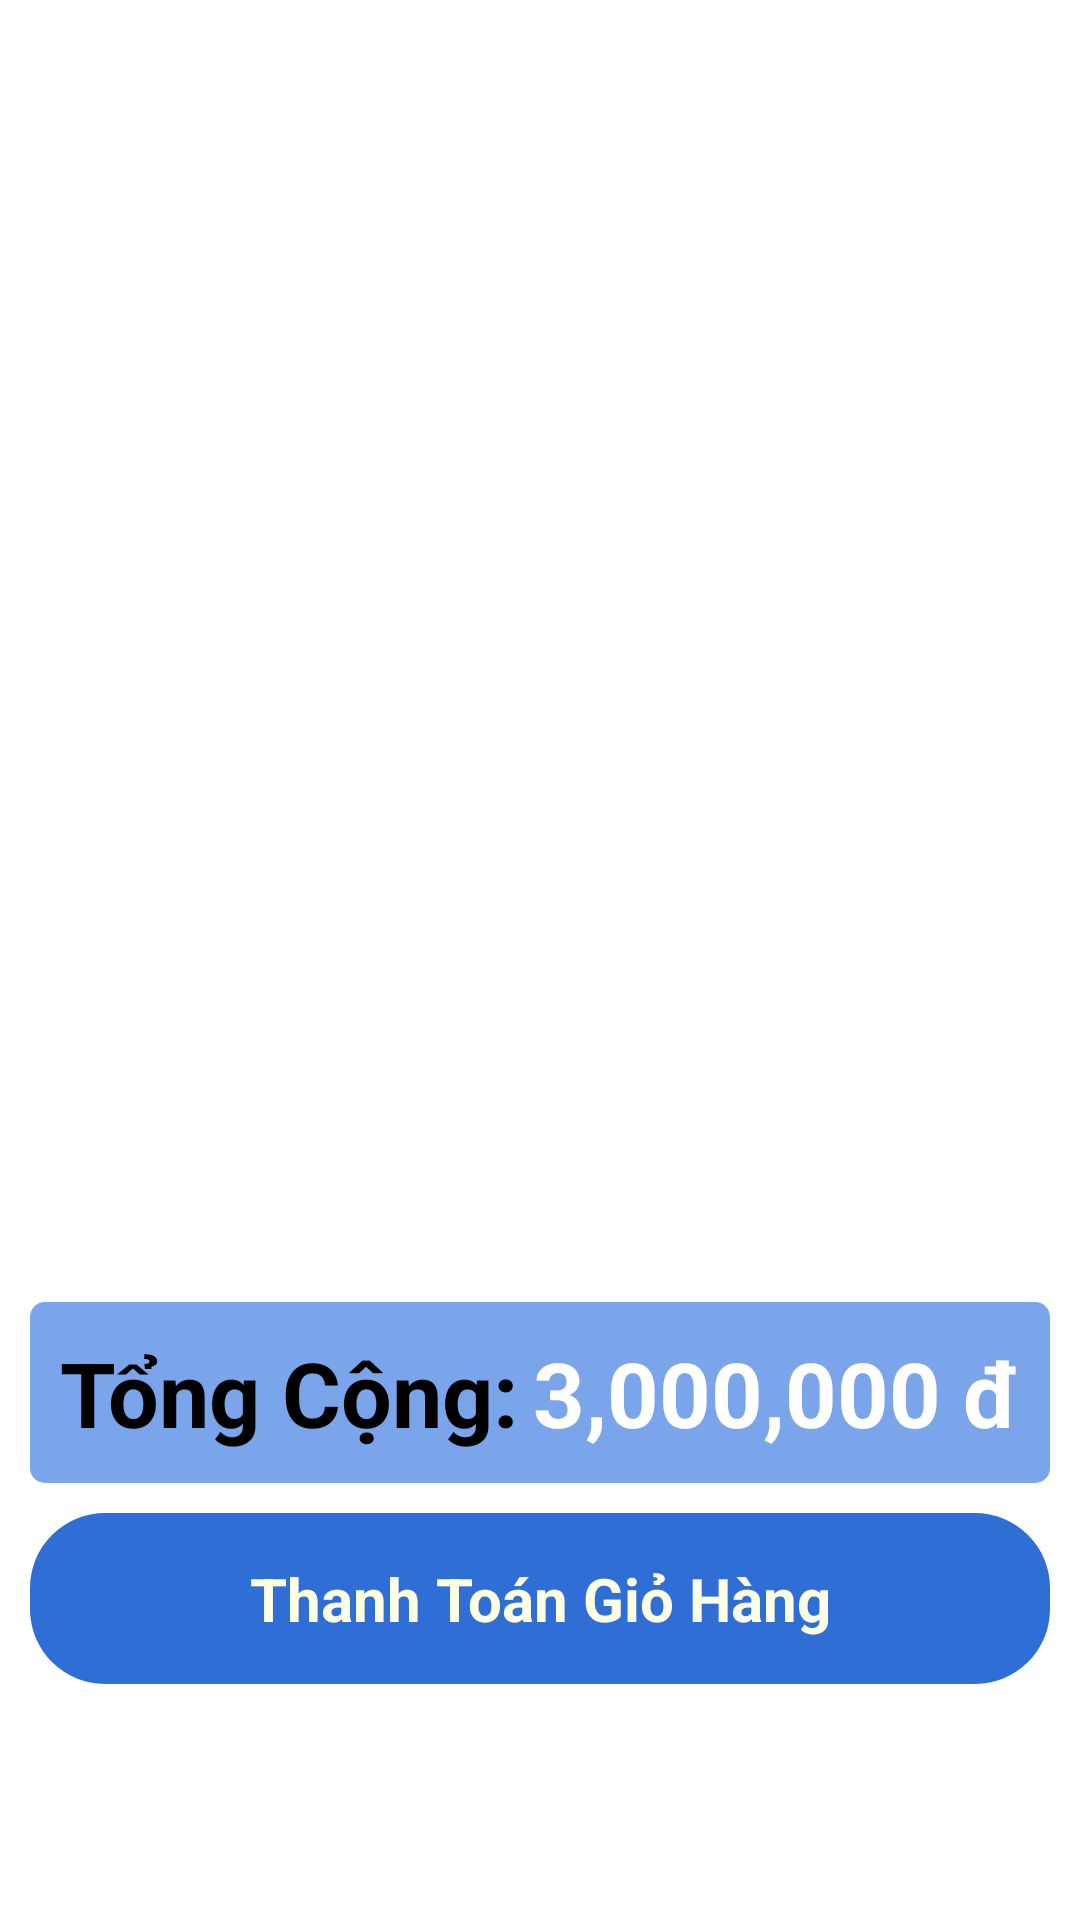

Android layout source for this screen:
<!-- AndroidManifest.xml: application theme AppTheme.NoActionBar -->
<!-- res/layout/fragment_order.xml -->
<?xml version="1.0" encoding="utf-8"?>
<LinearLayout xmlns:android="http://schemas.android.com/apk/res/android"
    xmlns:app="http://schemas.android.com/apk/res-auto"
    xmlns:tools="http://schemas.android.com/tools"
    android:layout_width="match_parent"
    android:layout_height="match_parent"
    android:orientation="vertical">

    <androidx.appcompat.widget.Toolbar
        android:id="@+id/toolbarGiohang"
        app:title="Giỏ Hàng"
        app:navigationIcon="@drawable/ic_baseline_arrow_back_24"
        app:titleTextColor="@color/white"
        android:background="@color/colorPrimary"
        android:layout_width="match_parent"
        android:layout_height="?attr/actionBarSize">
    </androidx.appcompat.widget.Toolbar>
    <ScrollView
        android:layout_width="match_parent"
        android:layout_height="424dp">
        <androidx.recyclerview.widget.RecyclerView
            android:id="@+id/recycleView_giohang"
            android:layout_width="match_parent"
            android:layout_height="wrap_content"

            />
    </ScrollView>

    <FrameLayout
        android:layout_width="match_parent"
        android:layout_height="wrap_content"
        android:layout_marginTop="10dp"
        android:layout_marginEnd="10dp"
        android:layout_marginStart="10dp"
        android:background="@drawable/border_rating"
        android:backgroundTint="#7AA5EA">
        <TextView
            android:layout_width="wrap_content"
            android:layout_height="wrap_content"
            android:layout_marginStart="10dp"
            android:text="Tổng Cộng: "
            android:textSize="30sp"
            android:layout_marginTop="10dp"
            android:layout_marginBottom="10dp"
            android:textColor="@color/black"
            android:textStyle="bold"
            android:layout_marginEnd="10dp"/>

        <TextView
            android:layout_width="wrap_content"
            android:layout_height="wrap_content"
            android:layout_gravity="right"
            android:layout_marginTop="10dp"
            android:layout_marginBottom="10dp"
            android:layout_marginEnd="10dp"
            android:textStyle="bold"
            android:textColor="@color/white"
            android:text="3,000,000 đ"
            android:textSize="30dp"/>
    </FrameLayout>
    <LinearLayout
        android:layout_width="match_parent"
        android:layout_height="wrap_content"
        android:orientation="horizontal"
        android:layout_margin="10dp"
        android:layout_marginTop="15dp"
        android:background="@drawable/addcart">
        <TextView
            android:layout_width="match_parent"
            android:layout_height="wrap_content"
            android:text="Thanh Toán Giỏ Hàng"
            android:padding="10dp"
            android:textSize="20dp"
            android:textStyle="bold"
            android:textColor="@color/fifth"
            android:gravity="center_vertical|center_horizontal"/>
    </LinearLayout>
</LinearLayout>
<!-- resources referenced by this layout -->
<resources>
  <color name="black">#FF000000</color>
  <color name="colorPrimary">#2e6ed5</color>
  <color name="fifth">#FFFFE6</color>
  <color name="white">#FFFFFFFF</color>
      //custom
  <!-- drawable addcart (drawable-v24) -->
  <?xml version="1.0" encoding="UTF-8"?>
  <shape xmlns:android="http://schemas.android.com/apk/res/android">
      <solid android:color="@color/colorPrimary"/>
      <padding
          android:left="5dp"
          android:top="5dp"
          android:right="5dp"
          android:bottom="5dp"/>
      <corners
          android:bottomRightRadius="25dp"
          android:bottomLeftRadius="25dp"
          android:topLeftRadius="25dp"
          android:topRightRadius="25dp"/>
  </shape>
  <!-- drawable border_rating (drawable) -->
  <?xml version="1.0" encoding="utf-8"?>
  <selector xmlns:android="http://schemas.android.com/apk/res/android">
      <item>
          <shape android:shape="rectangle" >
              <corners android:radius="5dp"></corners>
              <solid android:color="@color/colorPrimary"></solid>
          </shape>
      </item>
  </selector>
</resources>
